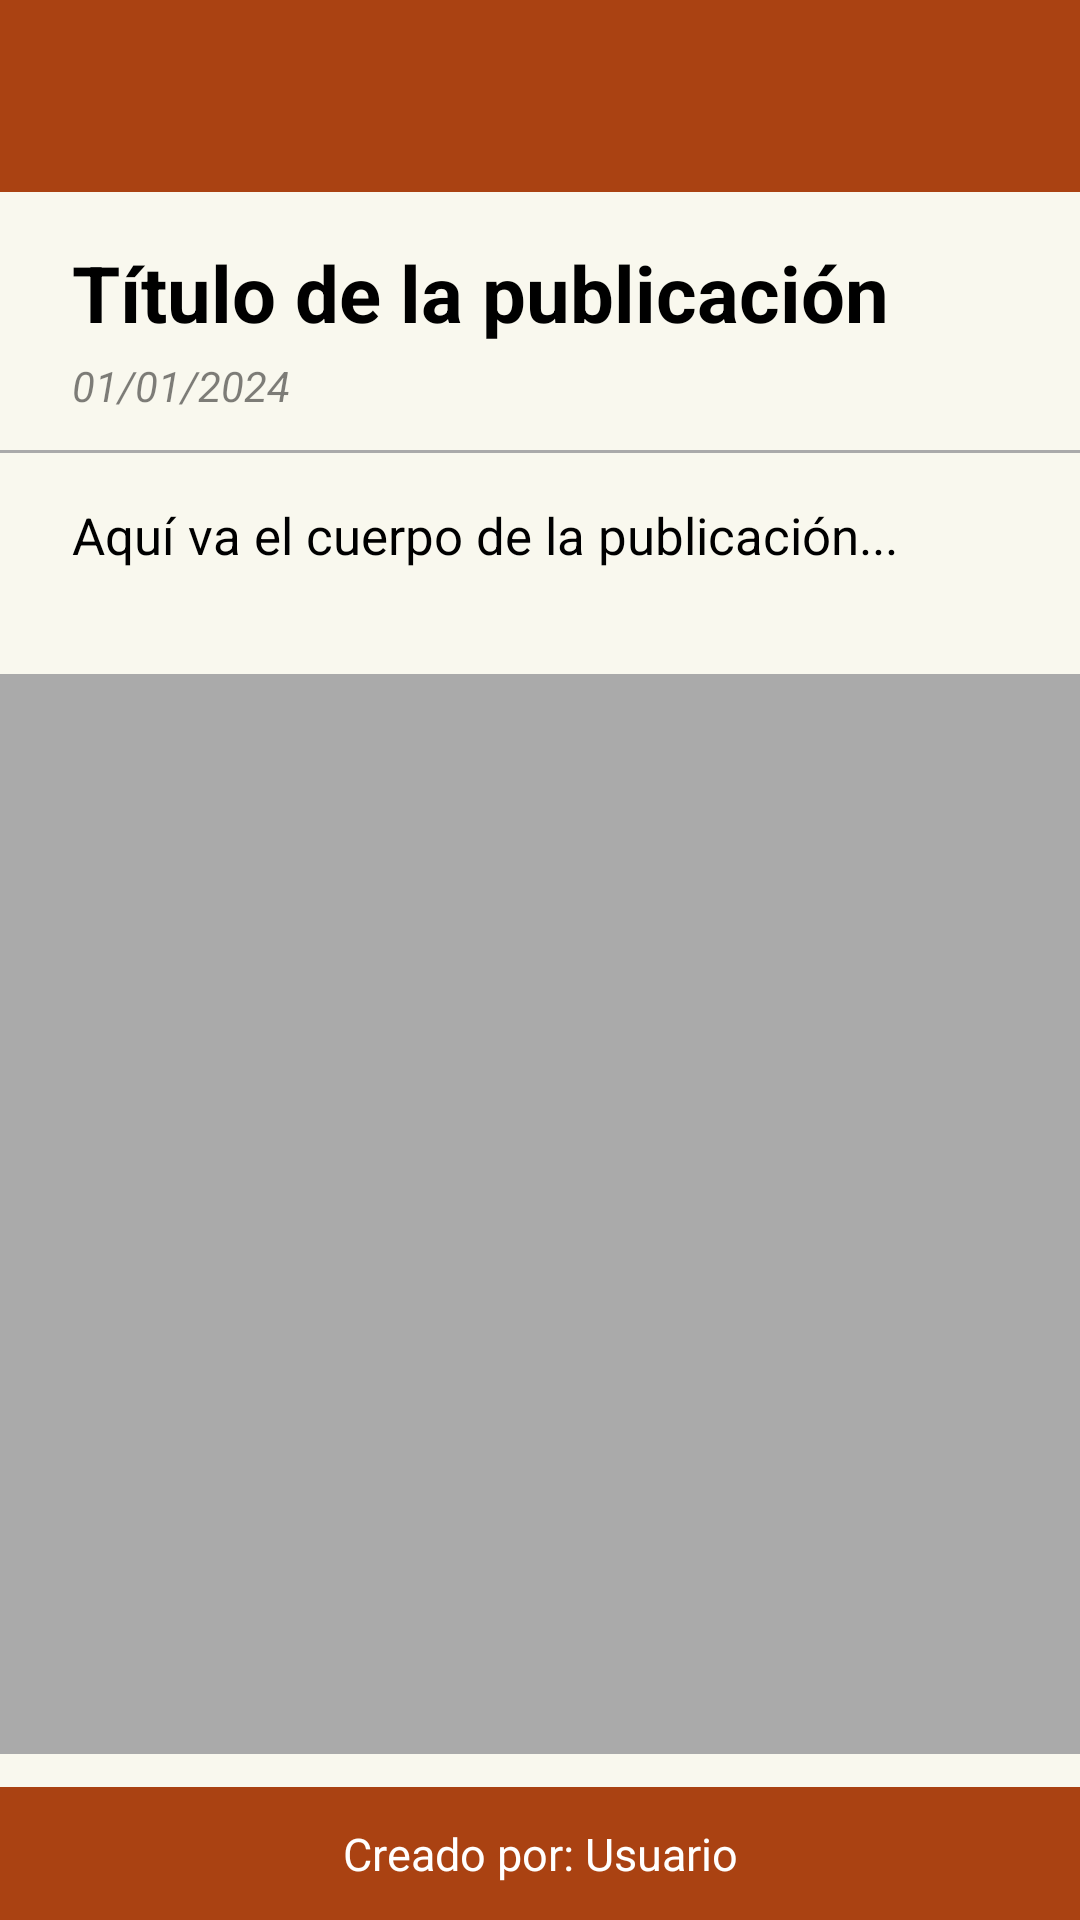

Reconstruct the res/layout file that produces this screen, plus the resources it refers to.
<!-- AndroidManifest.xml: application theme Theme.Proyecto -->
<!-- res/layout/activity_detalle_publicacion.xml -->
<?xml version="1.0" encoding="utf-8"?>
<androidx.constraintlayout.widget.ConstraintLayout
    xmlns:android="http://schemas.android.com/apk/res/android"
    xmlns:app="http://schemas.android.com/apk/res-auto"
    android:layout_width="match_parent"
    android:layout_height="match_parent"
    android:background="#f9f8ee">

    
    <com.google.android.material.appbar.MaterialToolbar
        android:id="@+id/toolbar"
        android:paddingTop="20dp"
        android:layout_width="0dp"
        android:layout_height="wrap_content"
        android:background="#aa4212"
        android:title="Detalle"
        android:titleTextColor="@color/white"
        app:navigationIcon="@drawable/ic_arrow_black"
        app:layout_constraintTop_toTopOf="parent"
        app:layout_constraintStart_toStartOf="parent"
        app:layout_constraintEnd_toEndOf="parent"/>

    
    <TextView
        android:id="@+id/tvTitulo"
        android:layout_width="0dp"
        android:layout_height="wrap_content"
        android:text="Título de la publicación"
        android:textSize="26sp"
        android:textStyle="bold"
        android:textColor="@color/black"
        android:layout_marginTop="16dp"
        android:layout_marginStart="24dp"
        android:layout_marginEnd="24dp"
        app:layout_constraintTop_toBottomOf="@id/toolbar"
        app:layout_constraintStart_toStartOf="parent"
        app:layout_constraintEnd_toEndOf="parent"/>

    
    <TextView
        android:id="@+id/tvFecha"
        android:layout_width="wrap_content"
        android:layout_height="wrap_content"
        android:text="01/01/2024"
        android:textSize="14sp"
        android:textStyle="italic"
        android:textColor="@color/black"
        android:alpha="0.5"
        android:layout_marginTop="4dp"
        app:layout_constraintTop_toBottomOf="@id/tvTitulo"
        app:layout_constraintStart_toStartOf="@id/tvTitulo"/>

    
    <View
        android:id="@+id/separador"
        android:layout_width="0dp"
        android:layout_height="1dp"
        android:background="@android:color/darker_gray"
        android:layout_marginTop="12dp"
        app:layout_constraintTop_toBottomOf="@id/tvFecha"
        app:layout_constraintStart_toStartOf="parent"
        app:layout_constraintEnd_toEndOf="parent"/>

    
    <TextView
        android:id="@+id/tvCuerpo"
        android:layout_width="0dp"
        android:layout_height="wrap_content"
        android:text="Aquí va el cuerpo de la publicación..."
        android:textSize="17sp"
        android:textColor="@color/black"
        android:layout_marginTop="16dp"
        android:layout_marginStart="24dp"
        android:layout_marginEnd="24dp"
        app:layout_constraintTop_toBottomOf="@id/separador"
        app:layout_constraintStart_toStartOf="parent"
        app:layout_constraintEnd_toEndOf="parent"/>

    
    <ImageView
        android:id="@+id/ivImagen"
        android:layout_width="0dp"
        android:layout_height="0dp"
        android:scaleType="centerCrop"
        android:contentDescription="Imagen de la publicación"
        android:layout_marginTop="24dp"
        app:layout_constraintTop_toBottomOf="@id/tvCuerpo"
        app:layout_constraintStart_toStartOf="parent"
        app:layout_constraintEnd_toEndOf="parent"
        app:layout_constraintDimensionRatio="1:1"
        app:layout_constraintBottom_toTopOf="@id/footer"
        android:background="@android:color/darker_gray"/>

    
    <TextView
        android:id="@+id/footer"
        android:layout_width="0dp"
        android:layout_height="wrap_content"
        android:text="Creado por: Usuario"
        android:textSize="15sp"
        android:textColor="@color/white"
        android:background="#aa4212"
        android:gravity="center"
        android:padding="12dp"
        app:layout_constraintStart_toStartOf="parent"
        app:layout_constraintEnd_toEndOf="parent"
        app:layout_constraintBottom_toBottomOf="parent"/>

</androidx.constraintlayout.widget.ConstraintLayout>
<!-- resources referenced by this layout -->
<resources>
  <color name="black">#FF000000</color>
  <color name="white">#FFFFFFFF</color>
  <style name="Theme.Proyecto" parent="Base.Theme.Proyecto" />
  <style name="Base.Theme.Proyecto" parent="Theme.Material3.DayNight.NoActionBar">
          
          
  
          
          <item name="android:statusBarColor">@color/mi_color_personalizado</item>
      </style>
  <color name="mi_color_personalizado">#FF5722</color>
</resources>
